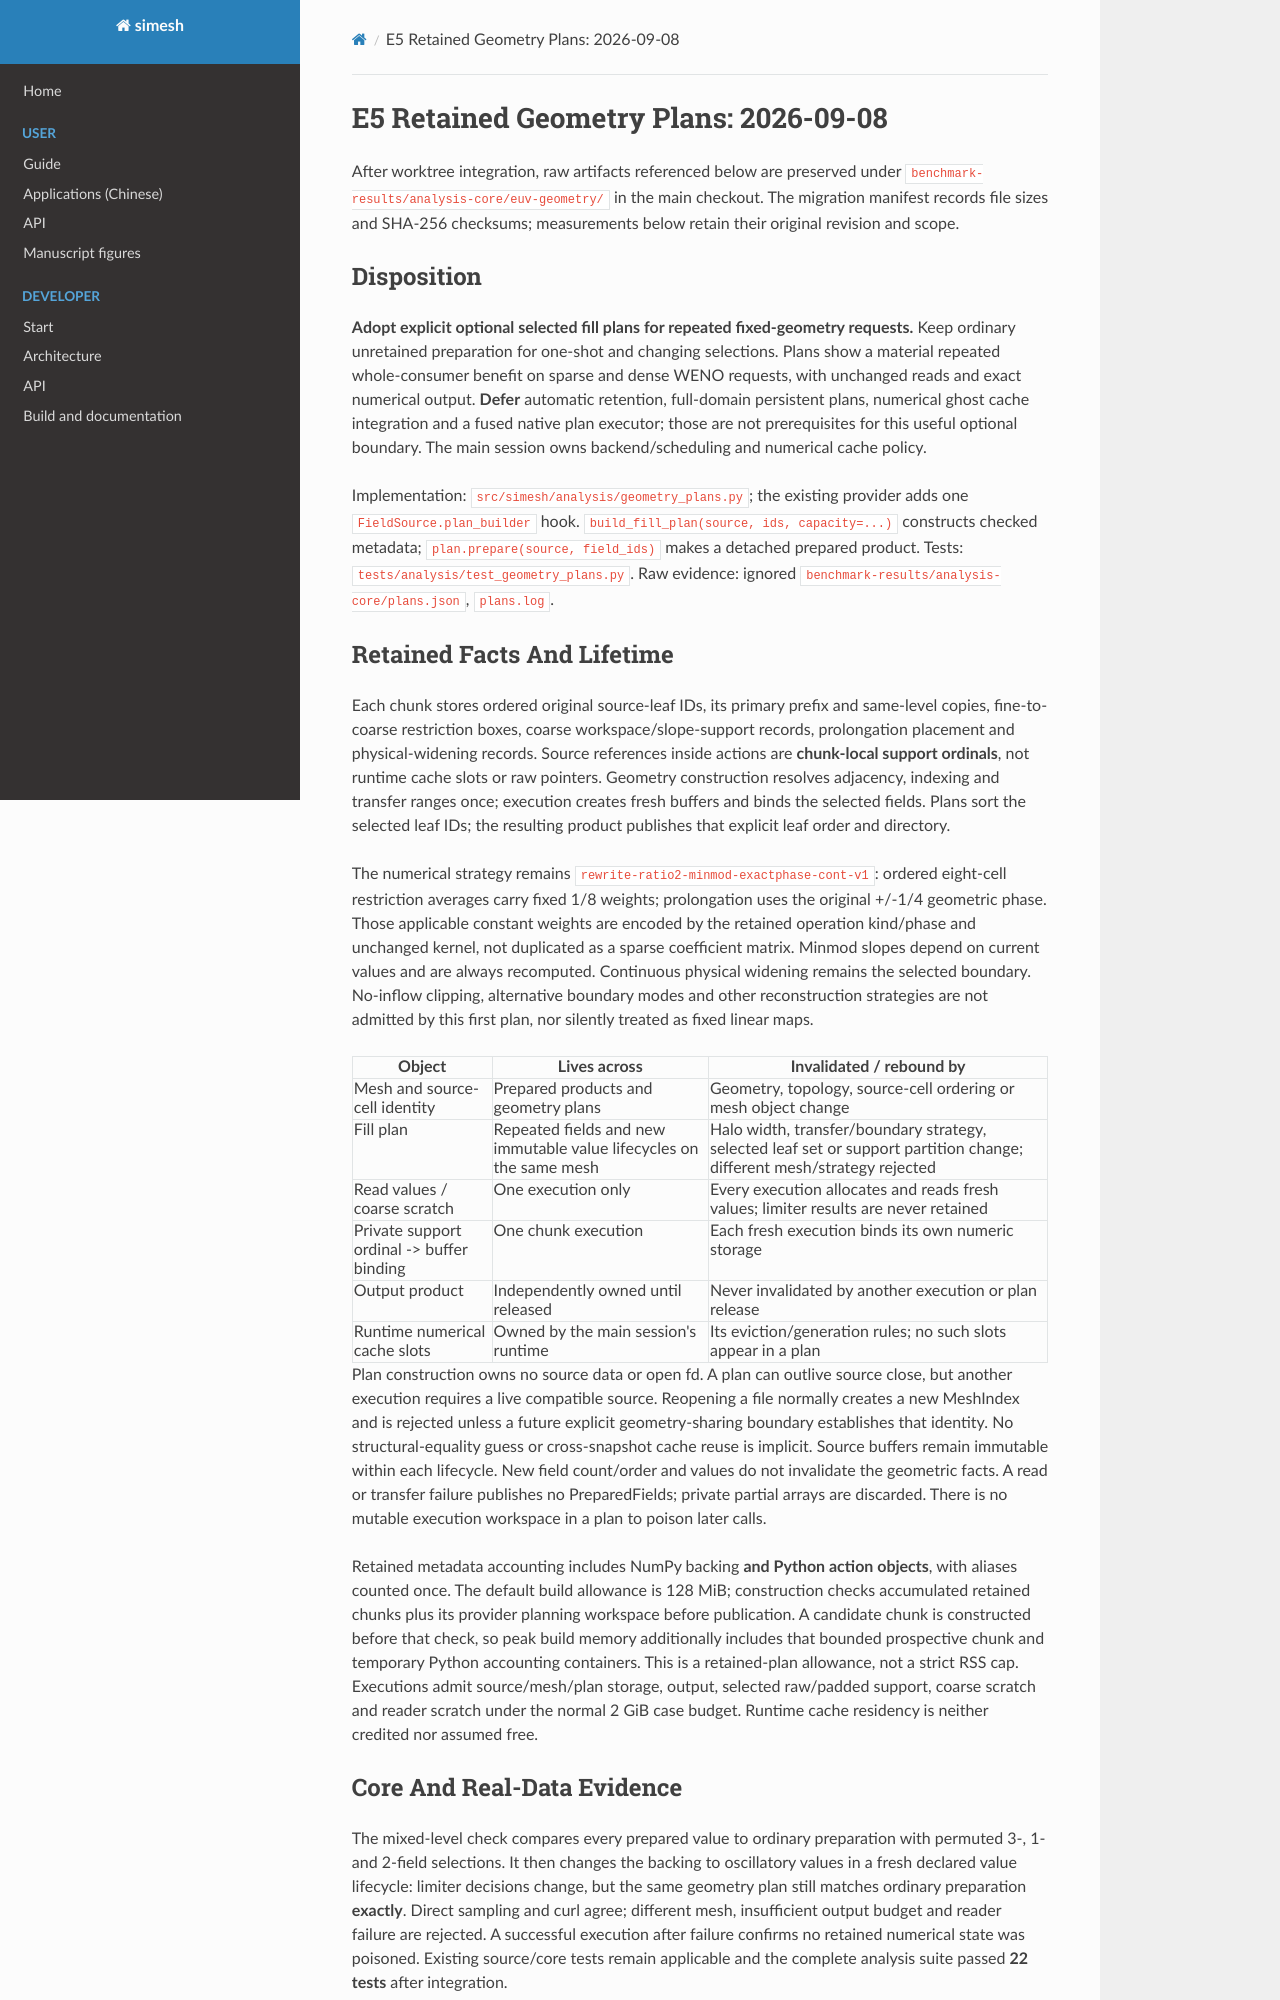

repository: Astery0502/simesh · page: analysis-core/evidence/geometry-plans.html · generator: mkdocs

# E5 Retained Geometry Plans: 2026-09-08

After worktree integration, raw artifacts referenced below are preserved under
`benchmark-results/analysis-core/euv-geometry/` in the main checkout.
The migration manifest records file sizes and SHA-256 checksums; measurements
below retain their original revision and scope.

## Disposition

**Adopt explicit optional selected fill plans for repeated fixed-geometry requests.**
Keep ordinary unretained preparation for one-shot and changing selections. Plans
show a material repeated whole-consumer benefit on sparse and dense WENO requests,
with unchanged reads and exact numerical output. **Defer** automatic retention,
full-domain persistent plans, numerical ghost cache integration and a fused native
plan executor; those are not prerequisites for this useful optional boundary.
The main session owns backend/scheduling and numerical cache policy.

Implementation: `src/simesh/analysis/geometry_plans.py`; the existing provider adds
one `FieldSource.plan_builder` hook. `build_fill_plan(source, ids, capacity=...)`
constructs checked metadata; `plan.prepare(source, field_ids)` makes a detached
prepared product. Tests: `tests/analysis/test_geometry_plans.py`.
Raw evidence: ignored `benchmark-results/analysis-core/plans.json`, `plans.log`.

## Retained Facts And Lifetime

Each chunk stores ordered original source-leaf IDs, its primary prefix and
same-level copies, fine-to-coarse restriction boxes, coarse workspace/slope-support
records, prolongation placement and physical-widening records. Source references
inside actions are **chunk-local support ordinals**, not runtime cache slots or
raw pointers. Geometry construction resolves adjacency, indexing and transfer
ranges once; execution creates fresh buffers and binds the selected fields.
Plans sort the selected leaf IDs; the resulting product publishes that explicit
leaf order and directory.

The numerical strategy remains `rewrite-ratio2-minmod-exactphase-cont-v1`:
ordered eight-cell restriction averages carry fixed 1/8 weights; prolongation
uses the original +/-1/4 geometric phase. Those applicable constant weights are
encoded by the retained operation kind/phase and unchanged kernel, not duplicated
as a sparse coefficient matrix. Minmod slopes depend on current values and are
always recomputed. Continuous physical widening remains the selected boundary.
No-inflow clipping, alternative boundary modes and other reconstruction strategies
are not admitted by this first plan, nor silently treated as fixed linear maps.

| Object | Lives across | Invalidated / rebound by |
| --- | --- | --- |
| Mesh and source-cell identity | Prepared products and geometry plans | Geometry, topology, source-cell ordering or mesh object change |
| Fill plan | Repeated fields and new immutable value lifecycles on the same mesh | Halo width, transfer/boundary strategy, selected leaf set or support partition change; different mesh/strategy rejected |
| Read values / coarse scratch | One execution only | Every execution allocates and reads fresh values; limiter results are never retained |
| Private support ordinal -> buffer binding | One chunk execution | Each fresh execution binds its own numeric storage |
| Output product | Independently owned until released | Never invalidated by another execution or plan release |
| Runtime numerical cache slots | Owned by the main session's runtime | Its eviction/generation rules; no such slots appear in a plan |

Plan construction owns no source data or open fd. A plan can outlive source close,
but another execution requires a live compatible source. Reopening a file normally
creates a new MeshIndex and is rejected unless a future explicit geometry-sharing
boundary establishes that identity. No structural-equality guess or cross-snapshot
cache reuse is implicit. Source buffers remain immutable within each lifecycle.
New field count/order and values do not invalidate the geometric facts. A read or
transfer failure publishes no PreparedFields; private partial arrays are discarded.
There is no mutable execution workspace in a plan to poison later calls.

Retained metadata accounting includes NumPy backing **and Python action objects**,
with aliases counted once. The default build allowance is 128 MiB; construction
checks accumulated retained chunks plus its provider planning workspace before
publication. A candidate chunk is constructed before that check, so peak build
memory additionally includes that bounded prospective chunk and temporary Python
accounting containers. This is a retained-plan allowance, not a strict RSS cap.
Executions admit source/mesh/plan storage, output, selected raw/padded support,
coarse scratch and reader scratch under the normal 2 GiB case budget. Runtime
cache residency is neither credited nor assumed free.
